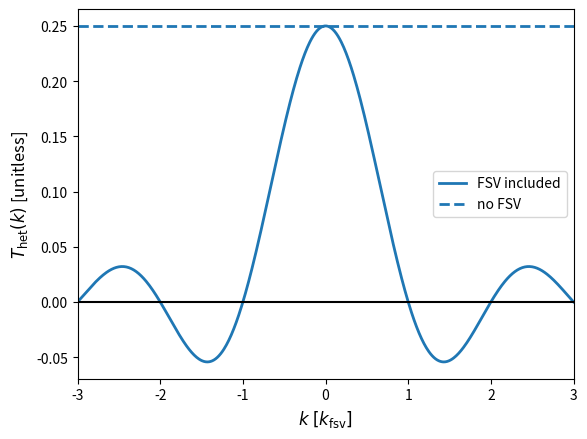

The matplotlib source for this figure:
import numpy as np
import matplotlib.pyplot as plt


# Plotting parameters
kmax = 3    # [kmax] = k_{fsv}
dk = 0.01   # [dk] = [kmax]
linewidth = 2
fontsize = 12


if __name__ == '__main__':
    k = np.arange(-kmax, kmax + dk, dk)

    plt.figure()

    plt.plot(k, 0.25 * np.sinc(k),
             label='FSV included',
             c='C0', linestyle='-', linewidth=linewidth)
    plt.plot(k, 0.25 * np.ones(len(k)),
             label='no FSV',
             c='C0', linestyle='--', linewidth=linewidth)
    plt.axhline(0, c='k')

    plt.xlim([-kmax, kmax])
    plt.xlabel('$k \; [k_{\mathrm{fsv}}]$', fontsize=fontsize)
    plt.ylabel('$T_{\mathrm{het}}(k)$ [unitless]', fontsize=fontsize)
    plt.legend(loc='best')

    plt.show()
